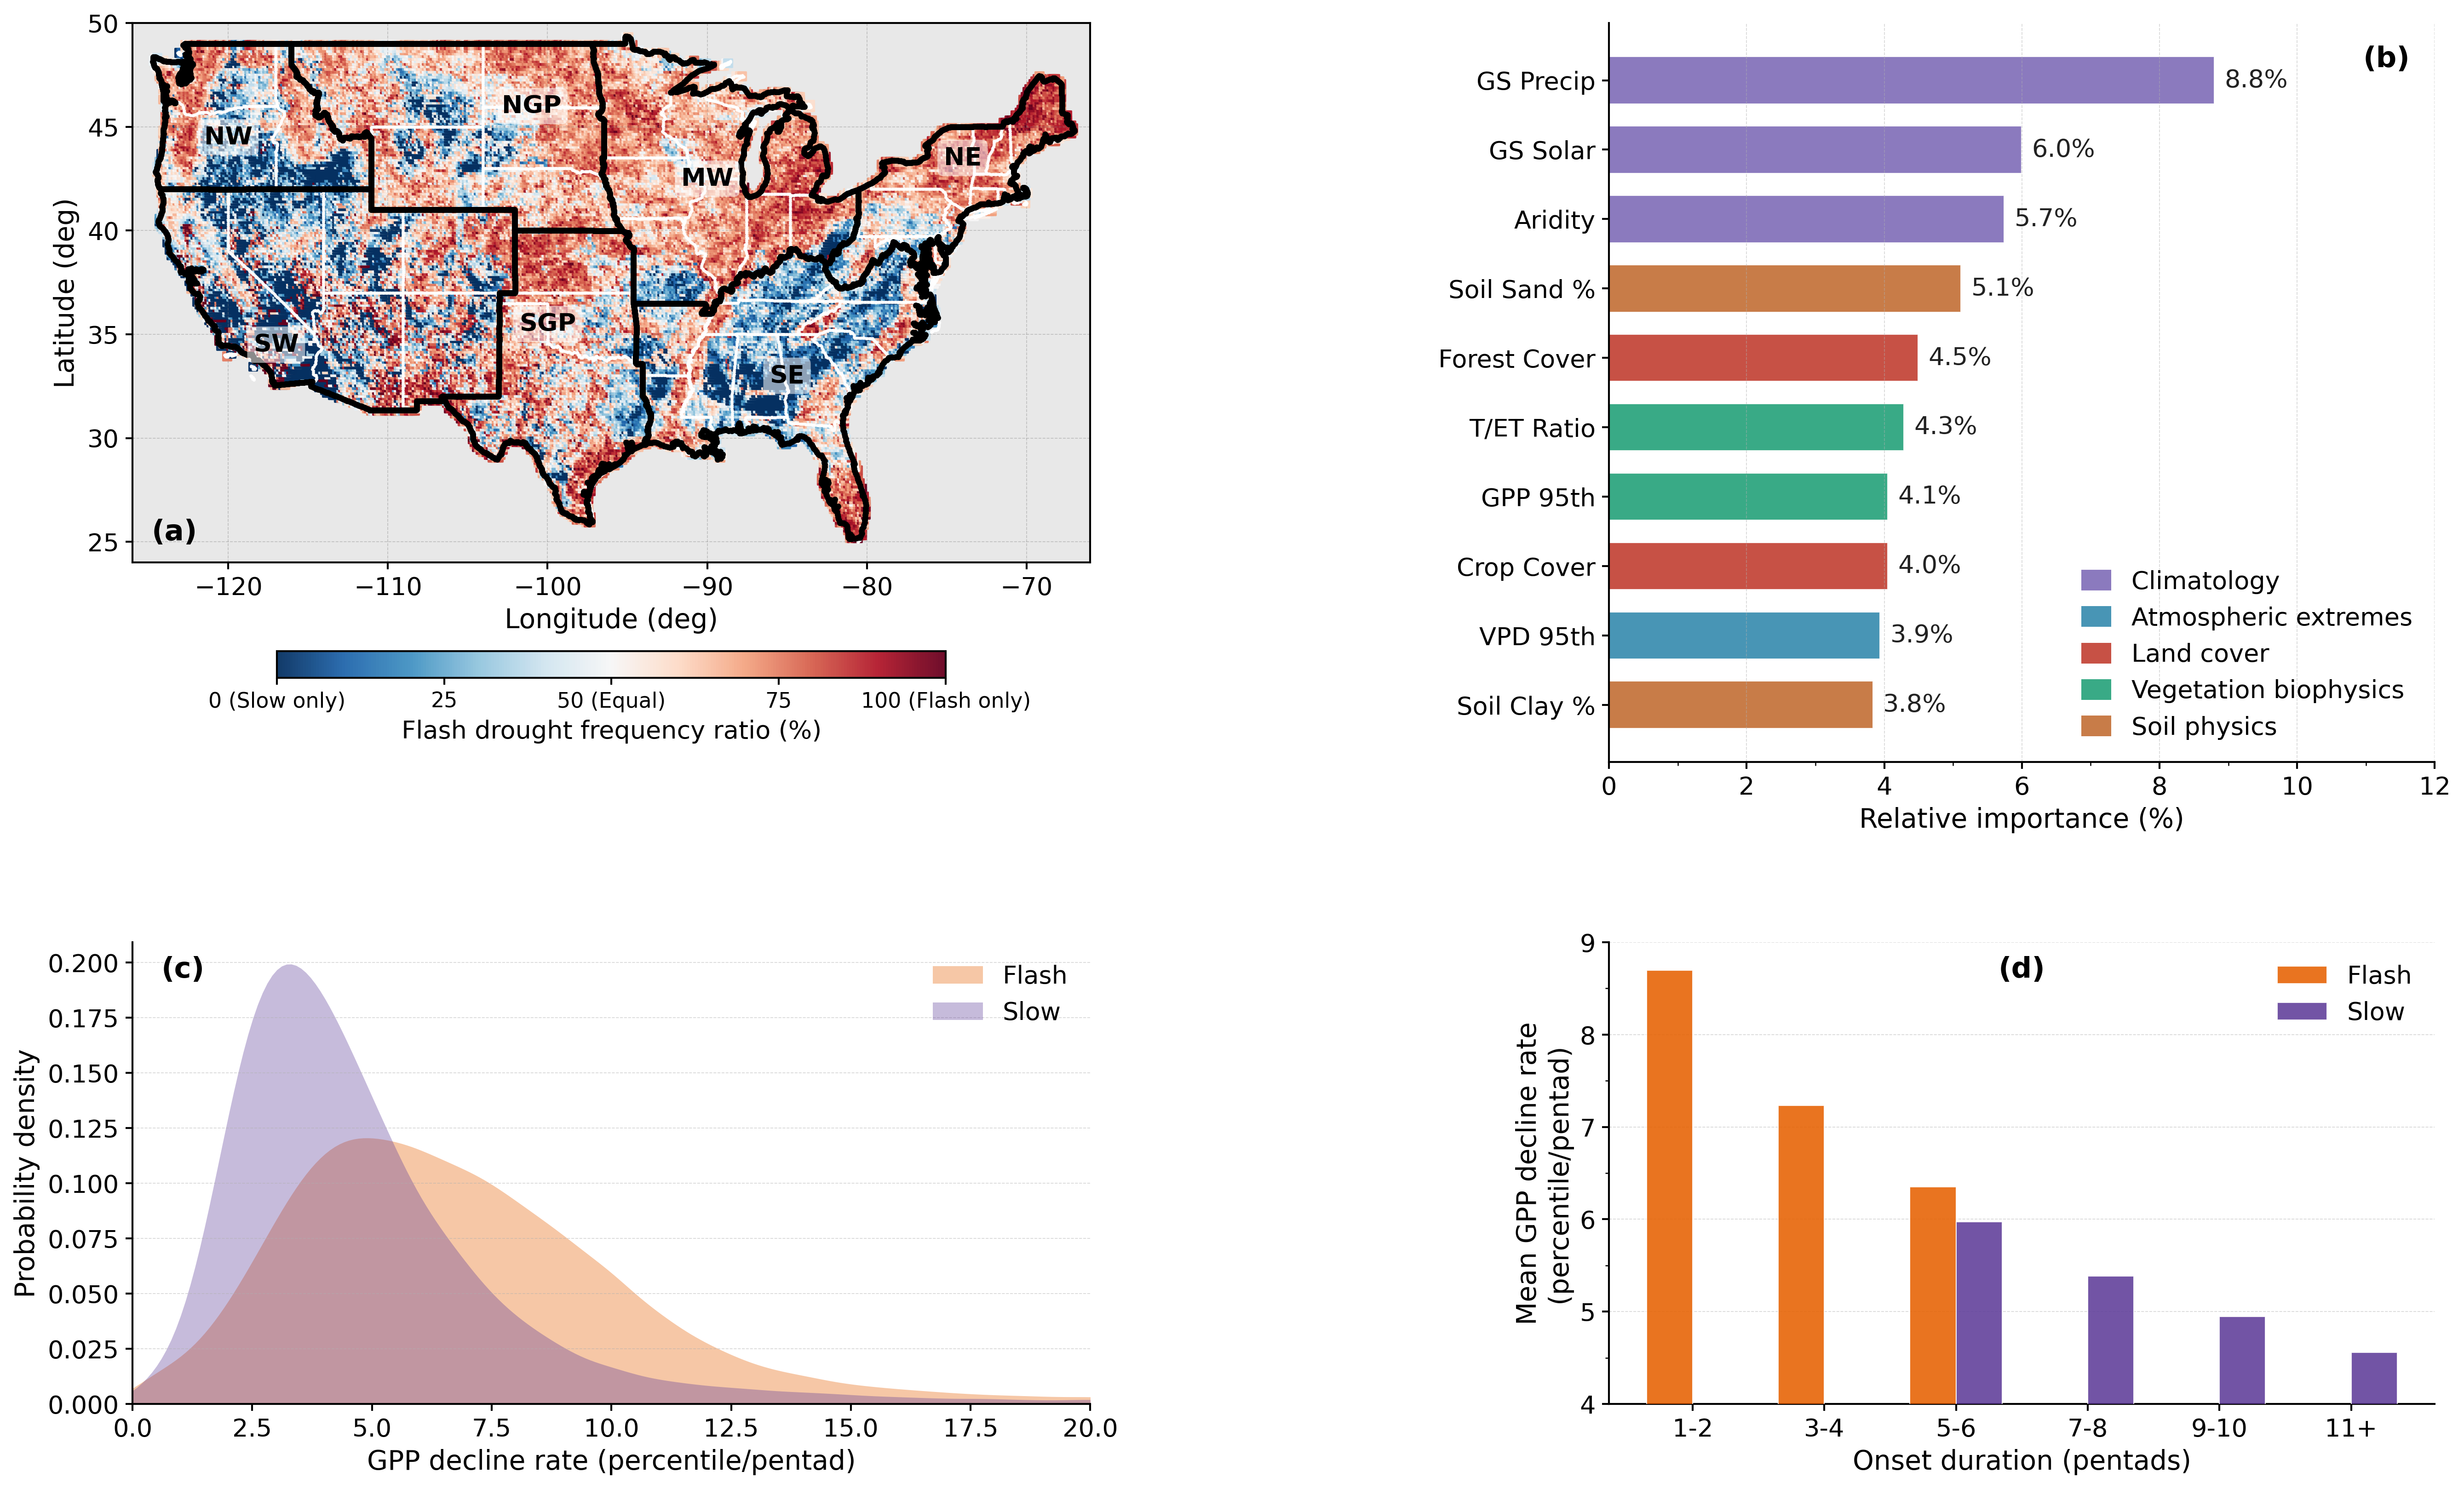

Source code (Python):
import os
import warnings
import numpy as np
import pandas as pd
import matplotlib.pyplot as plt
import matplotlib.gridspec as gridspec
import matplotlib.patches as mpatches
import seaborn as sns
import glob

warnings.filterwarnings('ignore')

# ==============================================================================
# CONFIGURATION
# ==============================================================================
BASE_DIR = './'
OUTPUT_DIR = '/global/cfs/cdirs/m2702/hongxiang/drought_flash_conus/hist/flash_drought_spatial_pattern_analysis'
os.makedirs(OUTPUT_DIR, exist_ok=True)

CSV_TEMPLATE     = 'drought_events_fixed_season_cluster_{}.csv'
US_BND_FILE      = 'us_coor.txt'
BOUNDARY_FILES   = ['R1_nw.txt', 'R2_sw.txt', 'R3_ngp.txt',
                    'R4_sgp.txt', 'R5_mw.txt', 'R6_se.txt', 'R7_ne.txt']

GPP_VALID_CELLS  = 'valid_conus_flash_drought_cells.csv'
GPP_FILE_PATTERN = 'drought_events_fixed_season_cluster_*_with_GPP_Zhang2025.csv'
GPP_COLS         = ['cell_id_sm', 'drought_type', 'GPP_slope', 'intensification_pentads']

COLOR_FLASH = '#E66101'
COLOR_SLOW  = '#5E3C99'

EBM_DATA = [
    ('GS Precip',     8.797610, 'clim'),
    ('GS Solar',      5.993224, 'clim'),
    ('Aridity',       5.743810, 'clim'),
    ('Soil Sand %',   5.113836, 'soil'),
    ('Forest Cover',  4.489470, 'land'),
    ('T/ET Ratio',    4.285789, 'bio'),
    ('GPP 95th',      4.051611, 'bio'),
    ('Crop Cover',    4.049665, 'land'),
    ('VPD 95th',      3.938898, 'atmos'),
    ('Soil Clay %',   3.832922, 'soil'),
]
EBM_CATEGORY_COLORS = {
    'clim':  '#7B68B5',  # Climatology
    'atmos': '#2E86AB',  # Atmospheric Extremes
    'land':  '#C0392B',  # Land Cover
    'bio':   '#1D9E75',  # Vegetation Biophysics
    'soil':  '#C16A2F',  # Soil Physics
}

# ==============================================================================
# FONT SIZES
# ==============================================================================
FS       = 13
FS_LABEL = 14
FS_PANEL = 15

plt.rcParams.update({
    'font.family':       'sans-serif',
    'font.size':         FS,
    'axes.labelsize':    FS_LABEL,
    'axes.titlesize':    FS_LABEL,
    'xtick.labelsize':   FS,
    'ytick.labelsize':   FS,
    'legend.fontsize':   FS,
    'axes.linewidth':    1.0,
    'xtick.major.width': 1.0,
    'ytick.major.width': 1.0,
    'xtick.direction':   'out',
    'ytick.direction':   'out',
    'figure.dpi':        300,
    'savefig.dpi':       300,
    'savefig.bbox':      'tight',
})

# ==============================================================================
# DATA LOADING
# ==============================================================================

def load_spatial_data():
    print("Loading spatial cluster CSV files...")
    dfs = []
    for i in range(1, 8):
        fp = os.path.join(BASE_DIR, CSV_TEMPLATE.format(i))
        if os.path.exists(fp):
            df = pd.read_csv(fp)
            df['cluster'] = i
            dfs.append(df)
    if not dfs:
        raise FileNotFoundError("No spatial CSV files found.")
    df_all = pd.concat(dfs, ignore_index=True)
    df_all['lon'] = np.where(df_all['lon'] > 180, df_all['lon'] - 360.0, df_all['lon'])
    grouped = df_all.groupby(['lat', 'lon', 'cluster'])
    counts  = grouped['drought_type'].value_counts().unstack(fill_value=0)
    if 'Slow'  not in counts.columns: counts['Slow']  = 0
    if 'Flash' not in counts.columns: counts['Flash'] = 0
    counts['Total']           = counts['Flash'] + counts['Slow']
    counts['Flash_Ratio_Pct'] = np.where(
        counts['Total'] > 0, counts['Flash'] / counts['Total'] * 100, np.nan
    )
    return counts.reset_index()[['lat', 'lon', 'cluster', 'Flash_Ratio_Pct']]


def load_gpp_data():
    print("Loading GPP data...")
    try:
        valid_cells = pd.read_csv(GPP_VALID_CELLS)
        valid_ids   = set(valid_cells['cell'].unique())
        all_files   = glob.glob(GPP_FILE_PATTERN)
        chunks = []
        for f in all_files:
            tmp = pd.read_csv(f, usecols=GPP_COLS)
            tmp = tmp[tmp['cell_id_sm'].isin(valid_ids)]
            tmp = tmp[tmp['GPP_slope'] < 0].copy()
            tmp = tmp[~((tmp['drought_type'] == 'Flash') &
                        (tmp['intensification_pentads'] >= 6))]
            tmp['GPP_Collapse_Rate'] = tmp['GPP_slope'].abs()
            chunks.append(tmp)
        df = pd.concat(chunks, ignore_index=True)
        print(f"  GPP valid events: {len(df)}")
        return df
    except Exception as e:
        print(f"  GPP loading error: {e}")
        return None


# ==============================================================================
# HELPER
# ==============================================================================

def add_panel_label(ax, letter, x, y, ha='left', va='bottom'):
    ax.text(x, y, '(' + letter + ')',
            transform=ax.transAxes,
            fontsize=FS_PANEL, fontweight='bold',
            ha=ha, va=va,
            bbox=dict(boxstyle='round,pad=0.2', facecolor='none',
                      edgecolor='none', alpha=0.75),
            zorder=10)


# ==============================================================================
# PANEL DRAWING
# ==============================================================================

def draw_panel_a(ax, spatial_df):
    """CONUS map. Colorbar attached directly below the map axes via
    make_axes_locatable so no dead whitespace is created."""
    ax.set_facecolor('#e8e8e8')

    # Data dots first (zorder=1)
    sc = ax.scatter(
        spatial_df['lon'], spatial_df['lat'],
        c=spatial_df['Flash_Ratio_Pct'],
        cmap='RdBu_r', s=18, marker='s',
        vmin=0, vmax=100, alpha=0.95,
        zorder=1, rasterized=True
    )

    # State boundaries: white dots (contrast on RdBu_r) - Y1 column order
    us_bnd_path = os.path.join(BASE_DIR, US_BND_FILE)
    if os.path.exists(us_bnd_path):
        df_us = pd.read_csv(us_bnd_path, sep=r'\s+', header=None, on_bad_lines='skip')
        ax.scatter(df_us[0][::10], df_us[1][::10],
                   color='white', s=0.5, alpha=0.9, zorder=2, rasterized=True)

    # Regional boundaries: black, larger - Y1 column order
    for bnd_file in BOUNDARY_FILES:
        bnd_path = os.path.join(BASE_DIR, bnd_file)
        if os.path.exists(bnd_path):
            df_reg = pd.read_csv(bnd_path, sep=r'\s+', header=None, on_bad_lines='skip')
            ax.scatter(df_reg[1], df_reg[0],
                       color='black', s=4.5, zorder=3, rasterized=True)

    ax.set_aspect(1.3)
    ax.set_xlim([-126, -66])
    ax.set_ylim([24, 50])
    ax.set_xlabel('Longitude (deg)', fontsize=FS_LABEL)
    ax.set_ylabel('Latitude (deg)', fontsize=FS_LABEL)
    ax.tick_params(labelsize=FS)
    ax.grid(True, linestyle='--', linewidth=0.4, color='gray', alpha=0.4)

    # Colorbar: short horizontal, centered under the map, not full width
    cbar = plt.colorbar(sc, ax=ax, orientation='horizontal',
                        pad=0.12, shrink=0.45, aspect=25, extend='neither')
    cbar.set_label('Flash drought frequency ratio (%)', fontsize=FS_LABEL - 1)
    cbar.ax.tick_params(labelsize=FS - 2)
    cbar.set_ticks([0, 25, 50, 75, 100])
    cbar.ax.set_xticklabels(['0 (Slow only)', '25', '50 (Equal)', '75', '100 (Flash only)'],
                             fontsize=FS - 2)

    # Region labels - approximate center of each climate region
    # (lon, lat, label)
    region_labels = [
        (-120.0, 44.5, 'NW'),   # R1 Northwest
        (-117.0, 34.5, 'SW'),   # R2 Southwest
        (-101.0, 46.0, 'NGP'),  # R3 Northern Great Plains
        (-100.0, 35.5, 'SGP'),  # R4 Southern Great Plains
        ( -90.0, 42.5, 'MW'),   # R5 Midwest
        ( -85.0, 33.0, 'SE'),   # R6 Southeast
        ( -74.0, 43.5, 'NE'),   # R7 Northeast
    ]
    for lon_c, lat_c, label in region_labels:
        ax.text(lon_c, lat_c, label,
                fontsize=13, fontweight='bold', color='black',
                ha='center', va='center', zorder=5,
                bbox=dict(boxstyle='round,pad=0.25', facecolor='white',
                          edgecolor='none', alpha=0.55))

    add_panel_label(ax, 'a', x=0.02, y=0.03, ha='left', va='bottom')
    return sc


def draw_panel_b(ax):
    terms  = [d[0] for d in EBM_DATA]
    values = [d[1] for d in EBM_DATA]
    cats   = [d[2] for d in EBM_DATA]
    colors = [EBM_CATEGORY_COLORS[c] for c in cats]

    y_pos = np.arange(len(terms))
    bars  = ax.barh(y_pos, values, color=colors, edgecolor='white',
                    linewidth=0.5, height=0.68, alpha=0.88)

    for bar, val in zip(bars, values):
        ax.text(bar.get_width() + 0.15, bar.get_y() + bar.get_height() / 2,
                f'{val:.1f}%', va='center', ha='left', fontsize=FS,
                color='#222222')

    ax.set_yticks(y_pos)
    ax.set_yticklabels(terms, fontsize=FS)
    ax.invert_yaxis()
    ax.set_xlabel('Relative importance (%)', fontsize=FS_LABEL)
    ax.tick_params(labelsize=FS)
    ax.set_xlim(0, 12)
    ax.xaxis.set_minor_locator(plt.MultipleLocator(1))
    ax.grid(axis='x', linestyle='--', linewidth=0.4, alpha=0.5)
    ax.spines['top'].set_visible(False)
    ax.spines['right'].set_visible(False)

    legend_elements = [
        mpatches.Patch(facecolor=EBM_CATEGORY_COLORS['clim'],  label='Climatology',           alpha=0.88),
        mpatches.Patch(facecolor=EBM_CATEGORY_COLORS['atmos'], label='Atmospheric extremes',  alpha=0.88),
        mpatches.Patch(facecolor=EBM_CATEGORY_COLORS['land'],  label='Land cover',            alpha=0.88),
        mpatches.Patch(facecolor=EBM_CATEGORY_COLORS['bio'],   label='Vegetation biophysics', alpha=0.88),
        mpatches.Patch(facecolor=EBM_CATEGORY_COLORS['soil'],  label='Soil physics',          alpha=0.88),
    ]
    ax.legend(handles=legend_elements, fontsize=FS, frameon=False,
              loc='lower right', handlelength=1.2, handleheight=0.9)

    add_panel_label(ax, 'b', x=0.97, y=0.97, ha='right', va='top')


def draw_panel_c(ax, gpp_df):
    if gpp_df is None:
        ax.text(0.5, 0.5, 'Data not available', transform=ax.transAxes,
                ha='center', va='center', color='gray')
        return

    for dtype, color in [('Flash', COLOR_FLASH), ('Slow', COLOR_SLOW)]:
        subset = gpp_df[gpp_df['drought_type'] == dtype]['GPP_Collapse_Rate']
        sns.kdeplot(subset, ax=ax, color=color, fill=True, alpha=0.35,
                    linewidth=0, clip=(0, 20), label=dtype, common_norm=False)

    ax.set_xlim(0, 20)
    ax.set_xlabel('GPP decline rate (percentile/pentad)', fontsize=FS_LABEL)
    ax.set_ylabel('Probability density', fontsize=FS_LABEL)
    ax.tick_params(labelsize=FS)
    ax.grid(axis='y', linestyle='--', linewidth=0.4, alpha=0.5)
    ax.spines['top'].set_visible(False)
    ax.spines['right'].set_visible(False)
    ax.legend(frameon=False, fontsize=FS, loc='upper right')

    add_panel_label(ax, 'c', x=0.03, y=0.97, ha='left', va='top')


def draw_panel_d(ax, gpp_df):
    if gpp_df is None:
        ax.text(0.5, 0.5, 'Data not available', transform=ax.transAxes,
                ha='center', va='center', color='gray')
        return

    bins   = [1, 3, 5, 7, 9, 11, np.inf]
    labels = ['1-2', '3-4', '5-6', '7-8', '9-10', '11+']
    gpp_df = gpp_df.copy()
    gpp_df['Onset_Bin'] = pd.cut(gpp_df['intensification_pentads'],
                                  bins=bins, labels=labels, right=False)
    stats = (gpp_df.groupby(['Onset_Bin', 'drought_type'], observed=True)['GPP_Collapse_Rate']
             .mean().reset_index())

    bar_width = 0.35
    x         = np.arange(len(labels))

    for i, (dtype, color) in enumerate(zip(['Flash', 'Slow'], [COLOR_FLASH, COLOR_SLOW])):
        subset = stats[stats['drought_type'] == dtype]
        vals = []
        for b in labels:
            row = subset[subset['Onset_Bin'] == b]
            vals.append(row['GPP_Collapse_Rate'].values[0] if len(row) > 0 else np.nan)
        offset = (i - 0.5) * bar_width
        ax.bar(x + offset, vals, width=bar_width, color=color,
               alpha=0.88, edgecolor='white', linewidth=0.5,
               label=dtype, zorder=3)

    ax.set_xticks(x)
    ax.set_xticklabels(labels, fontsize=FS)
    ax.set_xlabel('Onset duration (pentads)', fontsize=FS_LABEL)
    ax.set_ylabel('Mean GPP decline rate\n(percentile/pentad)', fontsize=FS_LABEL)
    ax.tick_params(labelsize=FS)
    ax.set_ylim(4, 9)
    ax.yaxis.set_minor_locator(plt.MultipleLocator(0.5))
    ax.grid(axis='y', linestyle='--', linewidth=0.4, alpha=0.5, zorder=0)
    ax.spines['top'].set_visible(False)
    ax.spines['right'].set_visible(False)
    ax.legend(frameon=False, fontsize=FS, loc='upper right')

    add_panel_label(ax, 'd', x=0.50, y=0.97, ha='center', va='top')


# ==============================================================================
# MAIN
# ==============================================================================

def main():
    spatial_df = load_spatial_data()
    gpp_df     = load_gpp_data()

    # Layout:
    #   Row 0 (tall): (a) CONUS map [wide] | (b) EBM bar
    #   Row 1 (short): (c) KDE             | (d) onset bar
    # Row 1 is shorter because the KDE/bar plots don't need as much height.
    # The map fills its full allocated space because make_axes_locatable
    # attaches the colorbar without consuming axes height.
    fig = plt.figure(figsize=(24, 13))
    gs  = gridspec.GridSpec(
        2, 2,
        figure=fig,
        height_ratios=[1.6, 1.0],   # row 0 significantly taller
        width_ratios=[1.8, 1.0],    # map column much wider
        hspace=0.30,
        wspace=0.22,
    )

    ax_a = fig.add_subplot(gs[0, 0])
    ax_b = fig.add_subplot(gs[0, 1])
    ax_c = fig.add_subplot(gs[1, 0])
    ax_d = fig.add_subplot(gs[1, 1])

    draw_panel_a(ax_a, spatial_df)
    draw_panel_b(ax_b)
    draw_panel_c(ax_c, gpp_df)
    draw_panel_d(ax_d, gpp_df)

    # After draw_panel_a, draw_panel_b, etc. -- add these lines before savefig:
    fig.canvas.draw()  # force layout calculation
    pos_a = ax_a.get_position()
    pos_c = ax_c.get_position()
    # Keep (c)'s left edge and height, but set its width to match (a)
    ax_c.set_position([pos_a.x0, pos_c.y0, pos_a.width, pos_c.height])

    pos_b = ax_b.get_position()
    pos_d = ax_d.get_position()
    ax_d.set_position([pos_b.x0, pos_d.y0, pos_b.width, pos_d.height])

    out_path = os.path.join(OUTPUT_DIR, 'Figure_PNAS_multipanel.pdf')
    png_path = os.path.join(OUTPUT_DIR, 'Figure_PNAS_multipanel.png')
    plt.savefig(out_path, format='pdf', bbox_inches='tight')
    plt.savefig(png_path, format='png', dpi=300, bbox_inches='tight')
    print("Saved:\n  " + out_path + "\n  " + png_path)
    plt.show()


if __name__ == '__main__':
    main()
